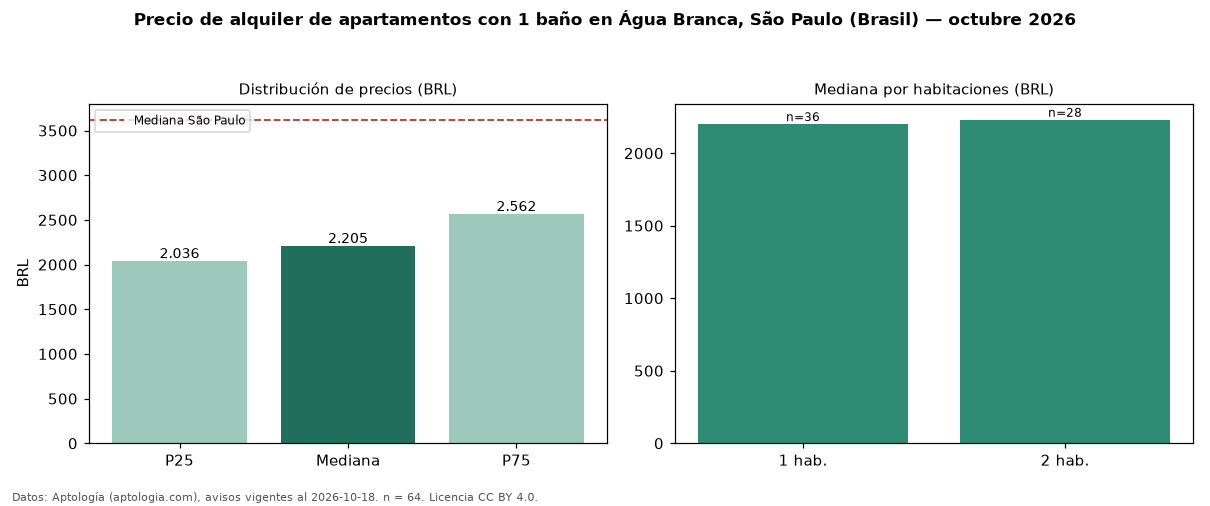

Source data for this figure (header and first rows):
seccion, metrica, valor, moneda, n
filtro, ban1, con 1 baño, , 64
precio, p25, 2036, BRL, 64
precio, mediana, 2205, BRL, 64
precio, p75, 2562, BRL, 64
precio, minimo, 1600, BRL, 64
precio, maximo, 4000, BRL, 64
m2, mediana_precio_m2, 66.67, BRL, 64
m2, area_mediana_m2, 33.5, m2, 64
admin, mediana_admin_mes, 475.0, BRL, 64
banos, mediana_banos, 1.0, , 
parqueadero, pct_con_parqueadero, 22.6, %, 31
habitaciones, 1, 2200, BRL, 36
habitaciones, 2, 2230, BRL, 28
ciudad, mediana_ciudad_referencia, 3621, BRL, 
ciudad, mediana_m2_ciudad, 63.16, BRL, 
fuente, fecha_datos, 2026-10-18, , 
fuente, atribucion, https://www.aptologia.com/br/aluguel/sao…, , 
fuente, licencia, CC BY 4.0, , 
